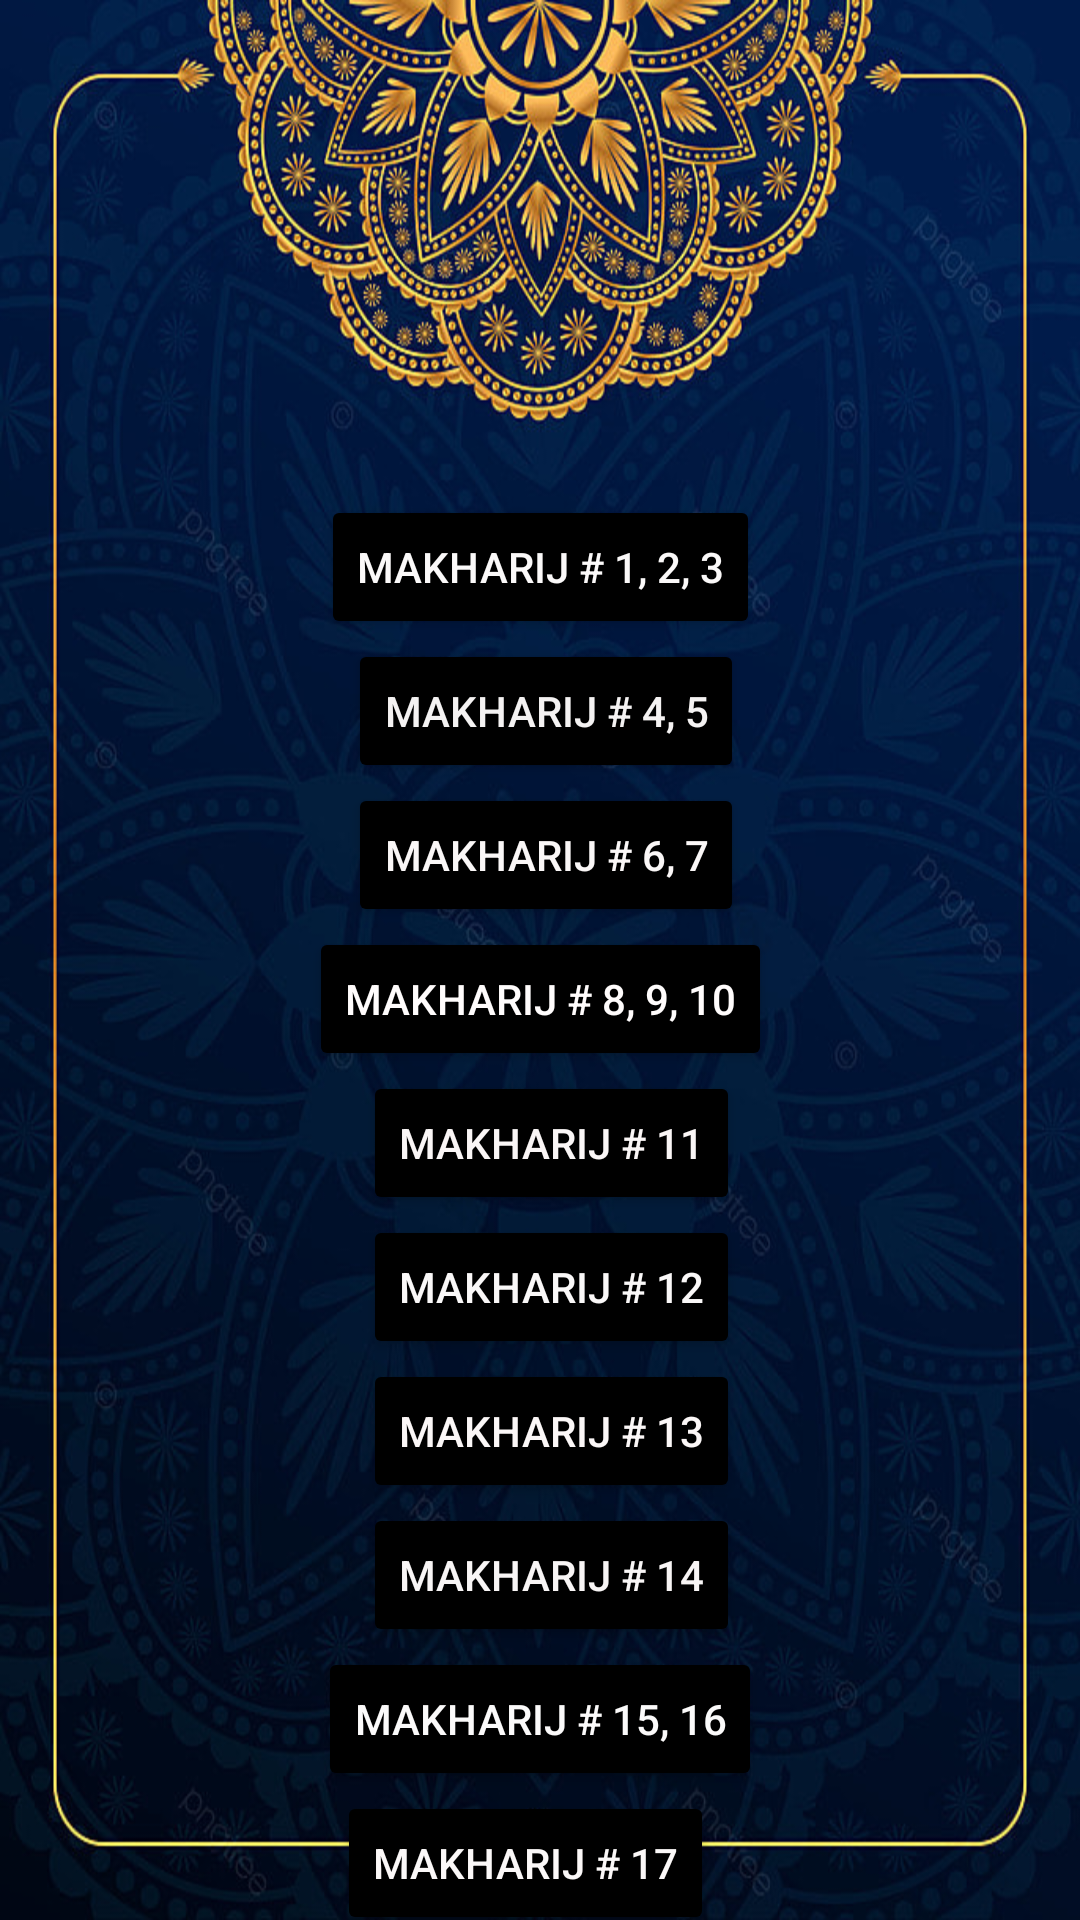

The Android layout XML behind this screen, and the referenced resources:
<!-- AndroidManifest.xml: application theme Theme.MakhārijAlḥurūfApplication -->
<!-- res/layout/activity_learn.xml -->
<?xml version="1.0" encoding="utf-8"?>
<androidx.constraintlayout.widget.ConstraintLayout xmlns:android="http://schemas.android.com/apk/res/android"
    xmlns:app="http://schemas.android.com/apk/res-auto"
    xmlns:tools="http://schemas.android.com/tools"
    android:layout_width="match_parent"
    android:layout_height="match_parent"
    android:background="@drawable/learnactivity"
    tools:context=".LearnActivity">

    <Button
        android:id="@+id/mk123"
        android:layout_width="wrap_content"
        android:layout_height="wrap_content"
        android:layout_marginTop="165dp"
        android:backgroundTint="@color/black"
        android:onClick="makharijButton"
        android:text="Makharij # 1, 2, 3"
        android:textColor="#FBF9F9"
        app:cornerRadius="25dp"
        app:layout_constraintEnd_toEndOf="parent"
        app:layout_constraintStart_toStartOf="parent"
        app:layout_constraintTop_toTopOf="parent" />

    <Button
        android:id="@+id/mk"
        android:layout_width="wrap_content"
        android:layout_height="wrap_content"
        android:layout_marginStart="9dp"
        android:backgroundTint="@color/black"
        android:onClick="makharijButton"
        android:text="Makharij # 4, 5"
        android:textColor="#F4F2F2"
        app:cornerRadius="25dp"
        app:layout_constraintStart_toStartOf="@+id/mk123"
        app:layout_constraintTop_toBottomOf="@+id/mk123" />

    <Button
        android:id="@+id/mk67"
        android:layout_width="wrap_content"
        android:layout_height="wrap_content"
        android:backgroundTint="@color/black"
        android:onClick="makharijButton"
        android:text="Makharij # 6, 7"
        android:textColor="#FAF7F7"
        app:cornerRadius="25dp"
        app:layout_constraintStart_toStartOf="@+id/mk"
        app:layout_constraintTop_toBottomOf="@+id/mk" />

    <Button
        android:id="@+id/mk8910"
        android:layout_width="wrap_content"
        android:layout_height="wrap_content"
        android:backgroundTint="@color/black"
        android:onClick="makharijButton"
        android:text="Makharij # 8, 9, 10"
        android:textColor="#FFFCFC"
        app:cornerRadius="25dp"
        app:layout_constraintEnd_toEndOf="parent"
        app:layout_constraintStart_toStartOf="parent"
        app:layout_constraintTop_toBottomOf="@+id/mk67" />

    <Button
        android:id="@+id/mk11"
        android:layout_width="wrap_content"
        android:layout_height="wrap_content"
        android:layout_marginStart="18dp"
        android:backgroundTint="@color/black"
        android:onClick="makharijButton"
        android:text="Makharij # 11"
        android:textColor="#FAF6F6"
        app:cornerRadius="25dp"
        app:layout_constraintStart_toStartOf="@+id/mk8910"
        app:layout_constraintTop_toBottomOf="@+id/mk8910" />

    <Button
        android:id="@+id/mk12"
        android:layout_width="wrap_content"
        android:layout_height="wrap_content"
        android:backgroundTint="@color/black"
        android:onClick="makharijButton"
        android:text="Makharij # 12"
        android:textColor="#FAF8F8"
        app:cornerRadius="25dp"
        app:layout_constraintStart_toStartOf="@+id/mk11"
        app:layout_constraintTop_toBottomOf="@+id/mk11" />

    <Button
        android:id="@+id/mk13"
        android:layout_width="wrap_content"
        android:layout_height="wrap_content"
        android:backgroundTint="@color/black"
        android:onClick="makharijButton"
        android:text="Makharij # 13"
        android:textColor="#FBF7F7"
        app:cornerRadius="25dp"
        app:layout_constraintStart_toStartOf="@+id/mk12"
        app:layout_constraintTop_toBottomOf="@+id/mk12" />

    <Button
        android:id="@+id/mk1516"
        android:layout_width="wrap_content"
        android:layout_height="wrap_content"
        android:backgroundTint="@color/black"
        android:onClick="makharijButton"
        android:text="Makharij # 15, 16"
        android:textColor="#FBFAFA"
        app:cornerRadius="25dp"
        app:layout_constraintEnd_toEndOf="parent"
        app:layout_constraintStart_toStartOf="parent"
        app:layout_constraintTop_toBottomOf="@+id/mk14" />

    <Button
        android:id="@+id/mk14"
        android:layout_width="wrap_content"
        android:layout_height="wrap_content"
        android:backgroundTint="@color/black"
        android:onClick="makharijButton"
        android:text="Makharij # 14"
        android:textColor="#F8F5F5"
        app:cornerRadius="25dp"
        app:layout_constraintStart_toStartOf="@+id/mk13"
        app:layout_constraintTop_toBottomOf="@+id/mk13" />

    <Button
        android:id="@+id/mk17"
        android:layout_width="wrap_content"
        android:layout_height="wrap_content"
        android:layout_marginEnd="16dp"
        android:backgroundTint="@color/black"
        android:onClick="makharijButton"
        android:text="Makharij # 17"
        android:textColor="#FBF8F8"
        app:cornerRadius="25dp"
        app:layout_constraintBottom_toBottomOf="parent"
        app:layout_constraintEnd_toEndOf="@+id/mk1516"
        app:layout_constraintTop_toBottomOf="@+id/mk1516"
        app:layout_constraintVertical_bias="0.0" />
</androidx.constraintlayout.widget.ConstraintLayout>
<!-- resources referenced by this layout -->
<resources>
  <!-- drawable learnactivity: png bitmap (drawable, 815418 bytes) -->
  <style name="Theme.MakhārijAlḥurūfApplication" parent="Theme.MaterialComponents.DayNight.DarkActionBar">
          
          <item name="colorPrimary">@color/purple_500</item>
          <item name="colorPrimaryVariant">@color/purple_700</item>
          <item name="colorOnPrimary">@color/white</item>
          
          <item name="colorSecondary">@color/teal_200</item>
          <item name="colorSecondaryVariant">@color/teal_700</item>
          <item name="colorOnSecondary">@color/black</item>
          
          <item name="android:statusBarColor" tools:targetApi="l">?attr/colorPrimaryVariant</item>
          
      </style>
  <!-- not gathered from this repository: default colours our renderer supplied (Android Studio template values) -->
  <color name="purple_500">#FF6200EE</color>
  <color name="purple_700">#FF3700B3</color>
  <color name="teal_200">#FF03DAC5</color>
  <color name="teal_700">#FF018786</color>
  <color name="black">#FF000000</color>
  <color name="white">#FFFFFFFF</color>
</resources>
